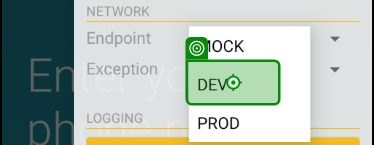
Task: Test Automation Project
Workflow: Login

Step 1: Tap (repeated 2 times)

Step 3: type [Phn_no] (no picture)

Step 4: type [code] (no picture)

Step 5: Tap (no picture)

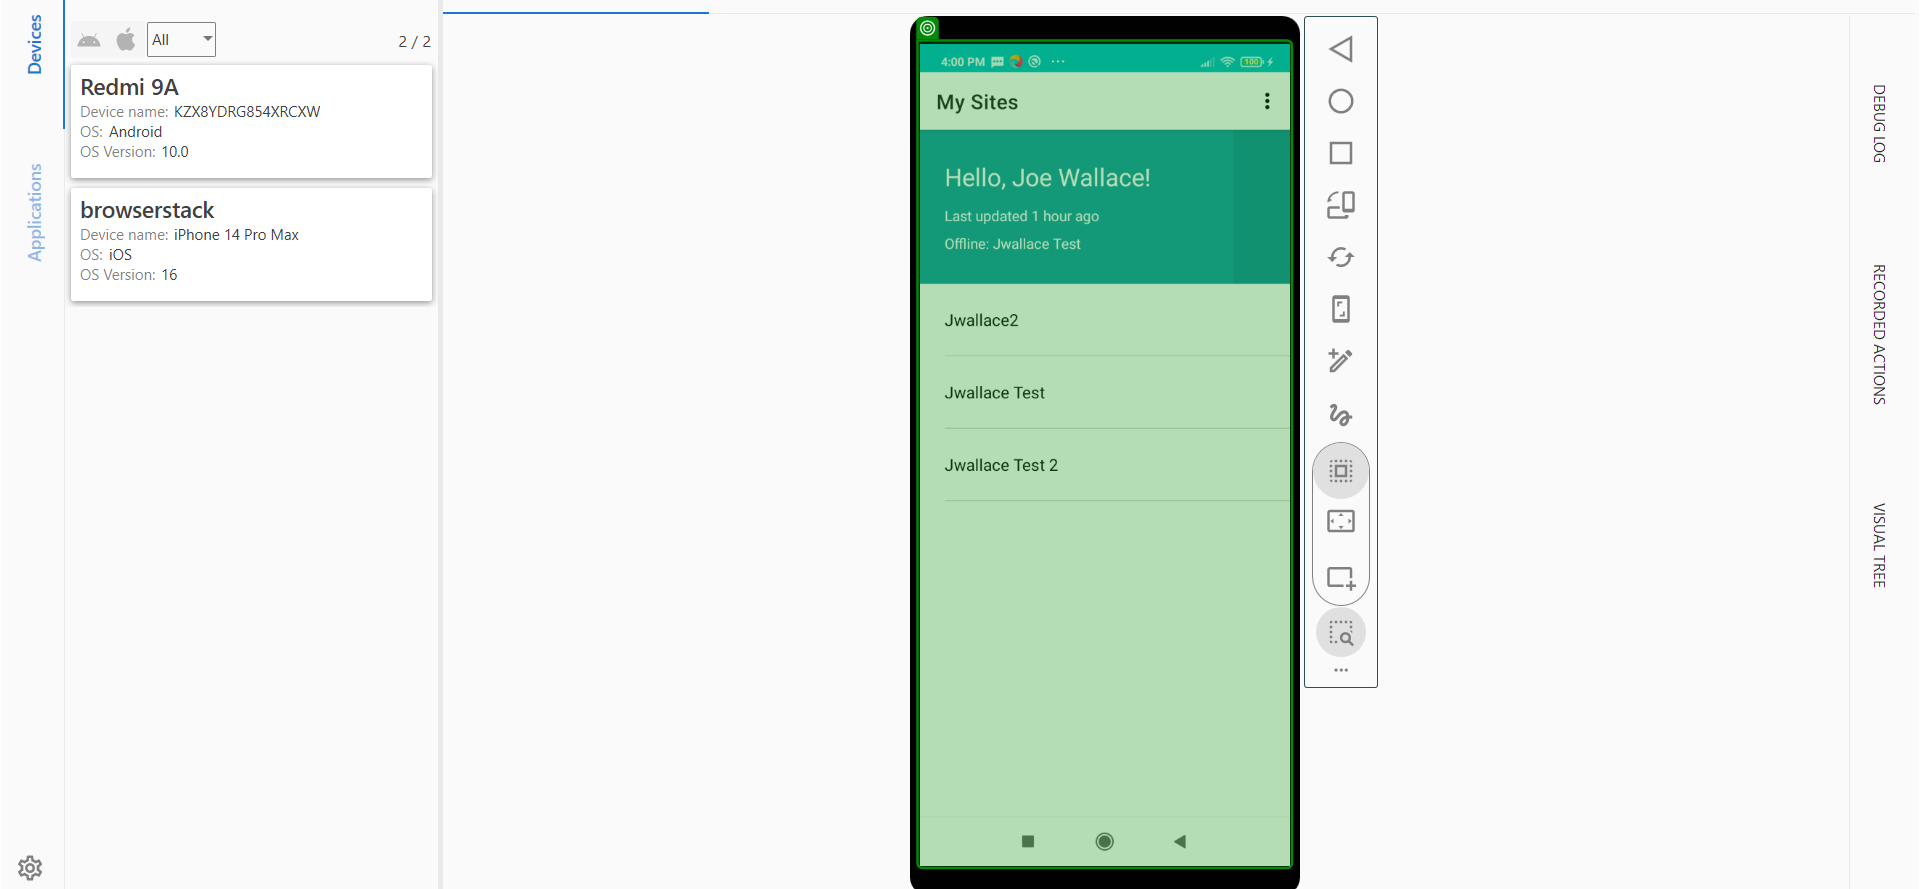
Step 6: check 'graphic Screenshot'